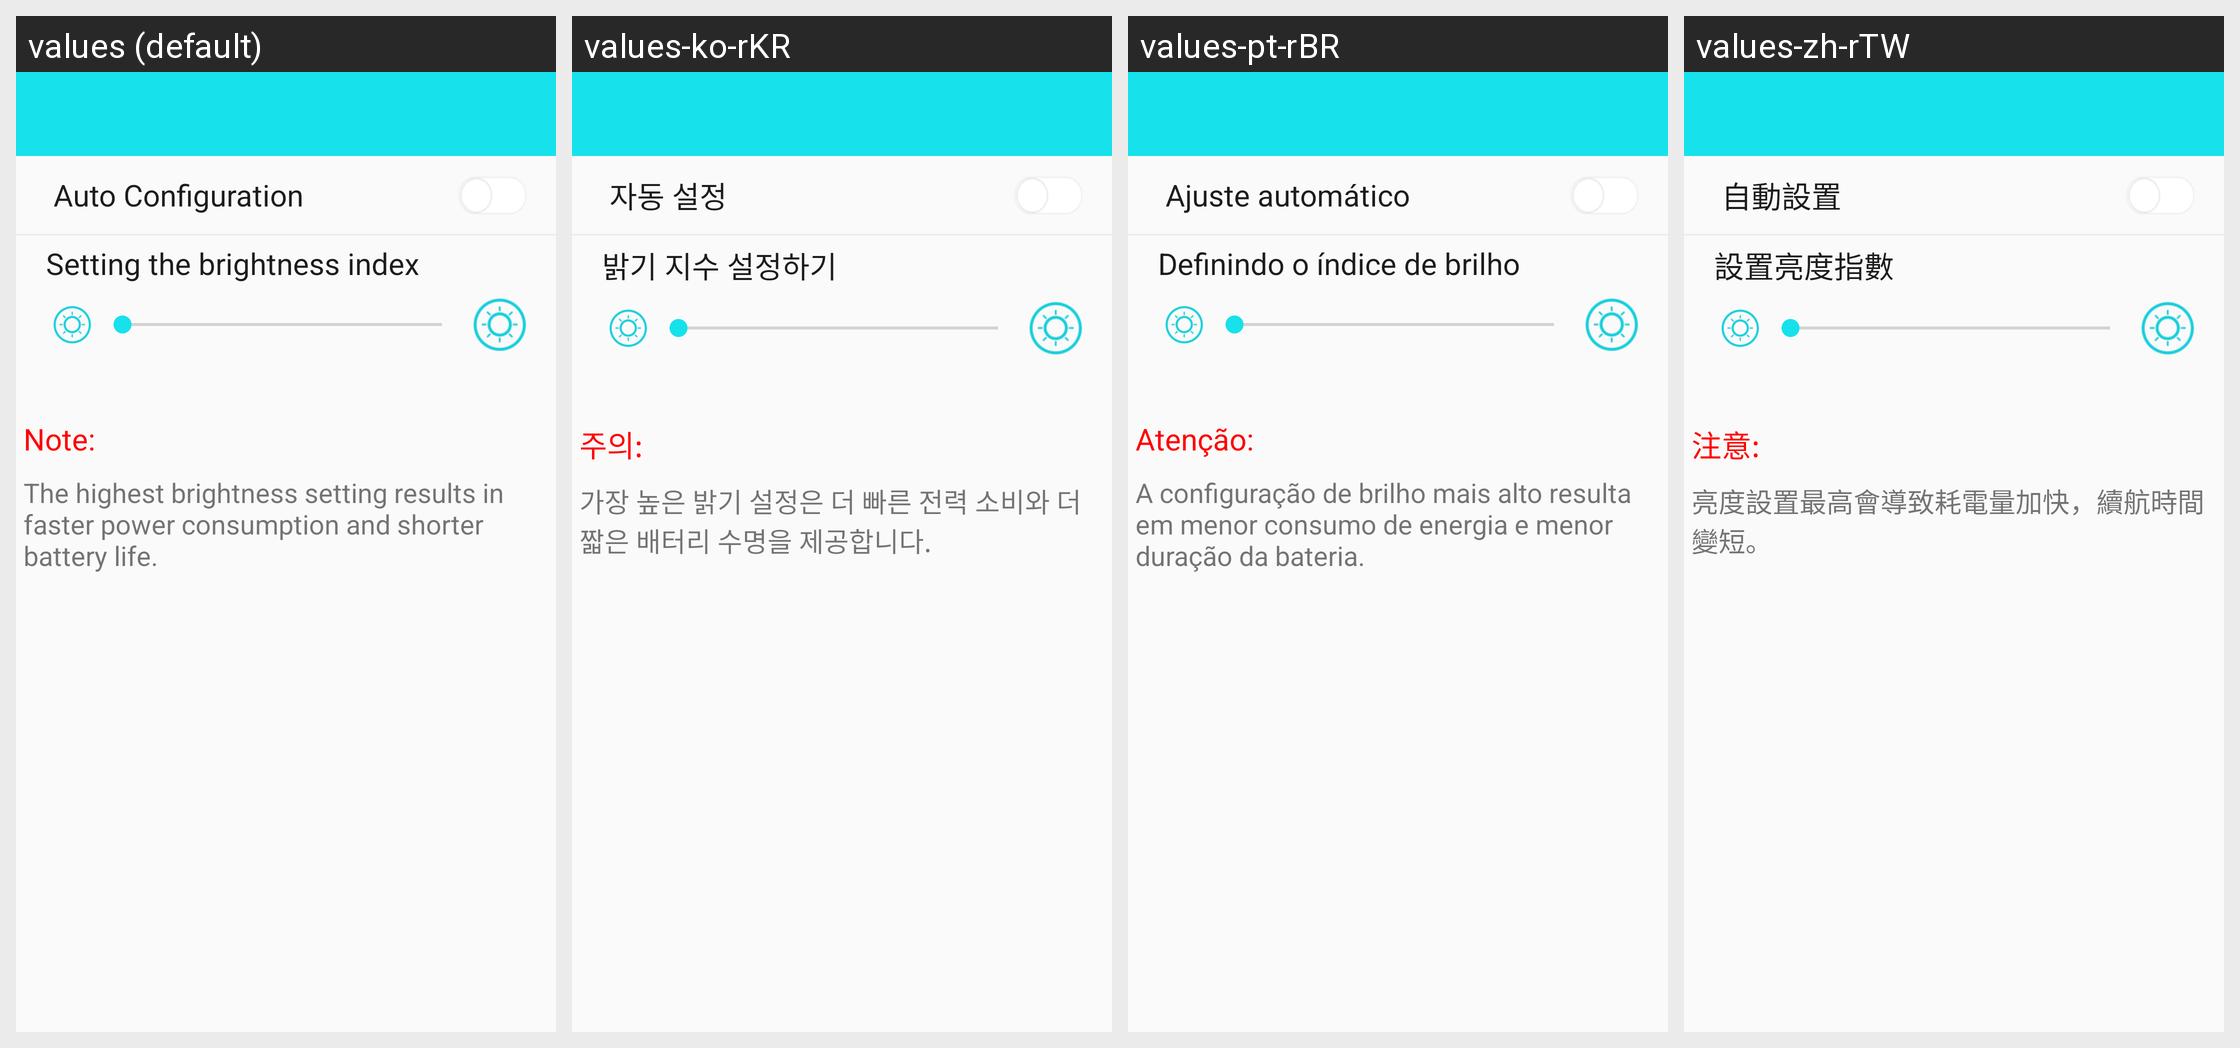

Here is an Android app screen in its default locale and in the app's own translations. Write out the translated-string differences for the strings that appear on this screen.
Android screen res/layout/activity_b36_light.xml rendered under 4 locales, left to right: values (default), values-ko-rKR, values-pt-rBR, values-zh-rTW. Device: Nexus 5 (rendered at 1080×1920; each locale shown at half size, 540×960, under a caption strip naming it); theme BAppTheme.
Other locales in the repository, not shown: values-de-rDE, values-en, values-es-rES, values-fr-rBE, values-fr-rCA, values-fr-rFR, values-it-rCH, values-it-rIT, values-ja-rJP, values-ru-rRU, values-vi-rVN, values-zh-rCN, values-zh-rHK.
Strings drawn on this screen, with the default value and each locale's value (text and hints the layout hard-codes, and strings that could not be matched under every locale, appear in the picture but are not listed):

b36_auto_light
  values: Auto Configuration
  values-ko-rKR: 자동 설정
  values-pt-rBR: Ajuste automático
  values-zh-rTW: 自動設置

b36_set_light_index
  values: Setting the brightness index
  values-ko-rKR: 밝기 지수 설정하기
  values-pt-rBR: Definindo o índice de brilho
  values-zh-rTW: 設置亮度指數

string_note
  values: Note:
  values-ko-rKR: 주의:
  values-pt-rBR: Atenção:
  values-zh-rTW: 注意:

string_light_alert
  values: The highest brightness setting results in faster power consumption and shorter battery life.
  values-ko-rKR: 가장 높은 밝기 설정은 더 빠른 전력 소비와 더 짧은 배터리 수명을 제공합니다.
  values-pt-rBR: A configuração de brilho mais alto resulta em menor consumo de energia e menor duração da bateria.
  values-zh-rTW: 亮度設置最高會導致耗電量加快，續航時間變短。
